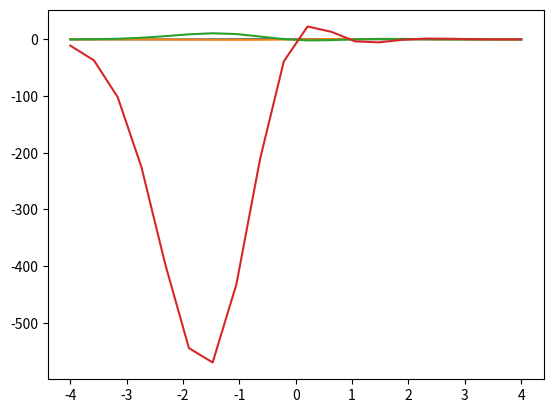

Python code for this plot:
# -*- coding: utf-8 -*-
"""
Created on Thu Oct  1 11:06:55 2020

[redacted]
"""

import numpy as np
import scipy as sp
import math as math
import matplotlib.pyplot as plt

x_val = np.linspace(-4, 4, 20)

def psi(n,x):
    def H(n,x):
        if n==0:
            return 1
        elif n==1:
            return 2*x
        else:
            return 2*x*H(x,n-1)-2*(n-1)*H(x,n-2)
    return (((np.exp(-(x**2)/2))*H(n,x))/np.sqrt((2**n)*(math.factorial(n))*np.sqrt(math.pi)))

psi0 = [psi(0, i) for i in x_val]
psi1 = [psi(1, i) for i in x_val]
psi2 = [psi(2, i) for i in x_val]
psi3 = [psi(3, i) for i in x_val]

plt.plot (x_val, psi0)
plt.plot (x_val, psi1)
plt.plot (x_val, psi2)
plt.plot (x_val, psi3)    
plt.show()
